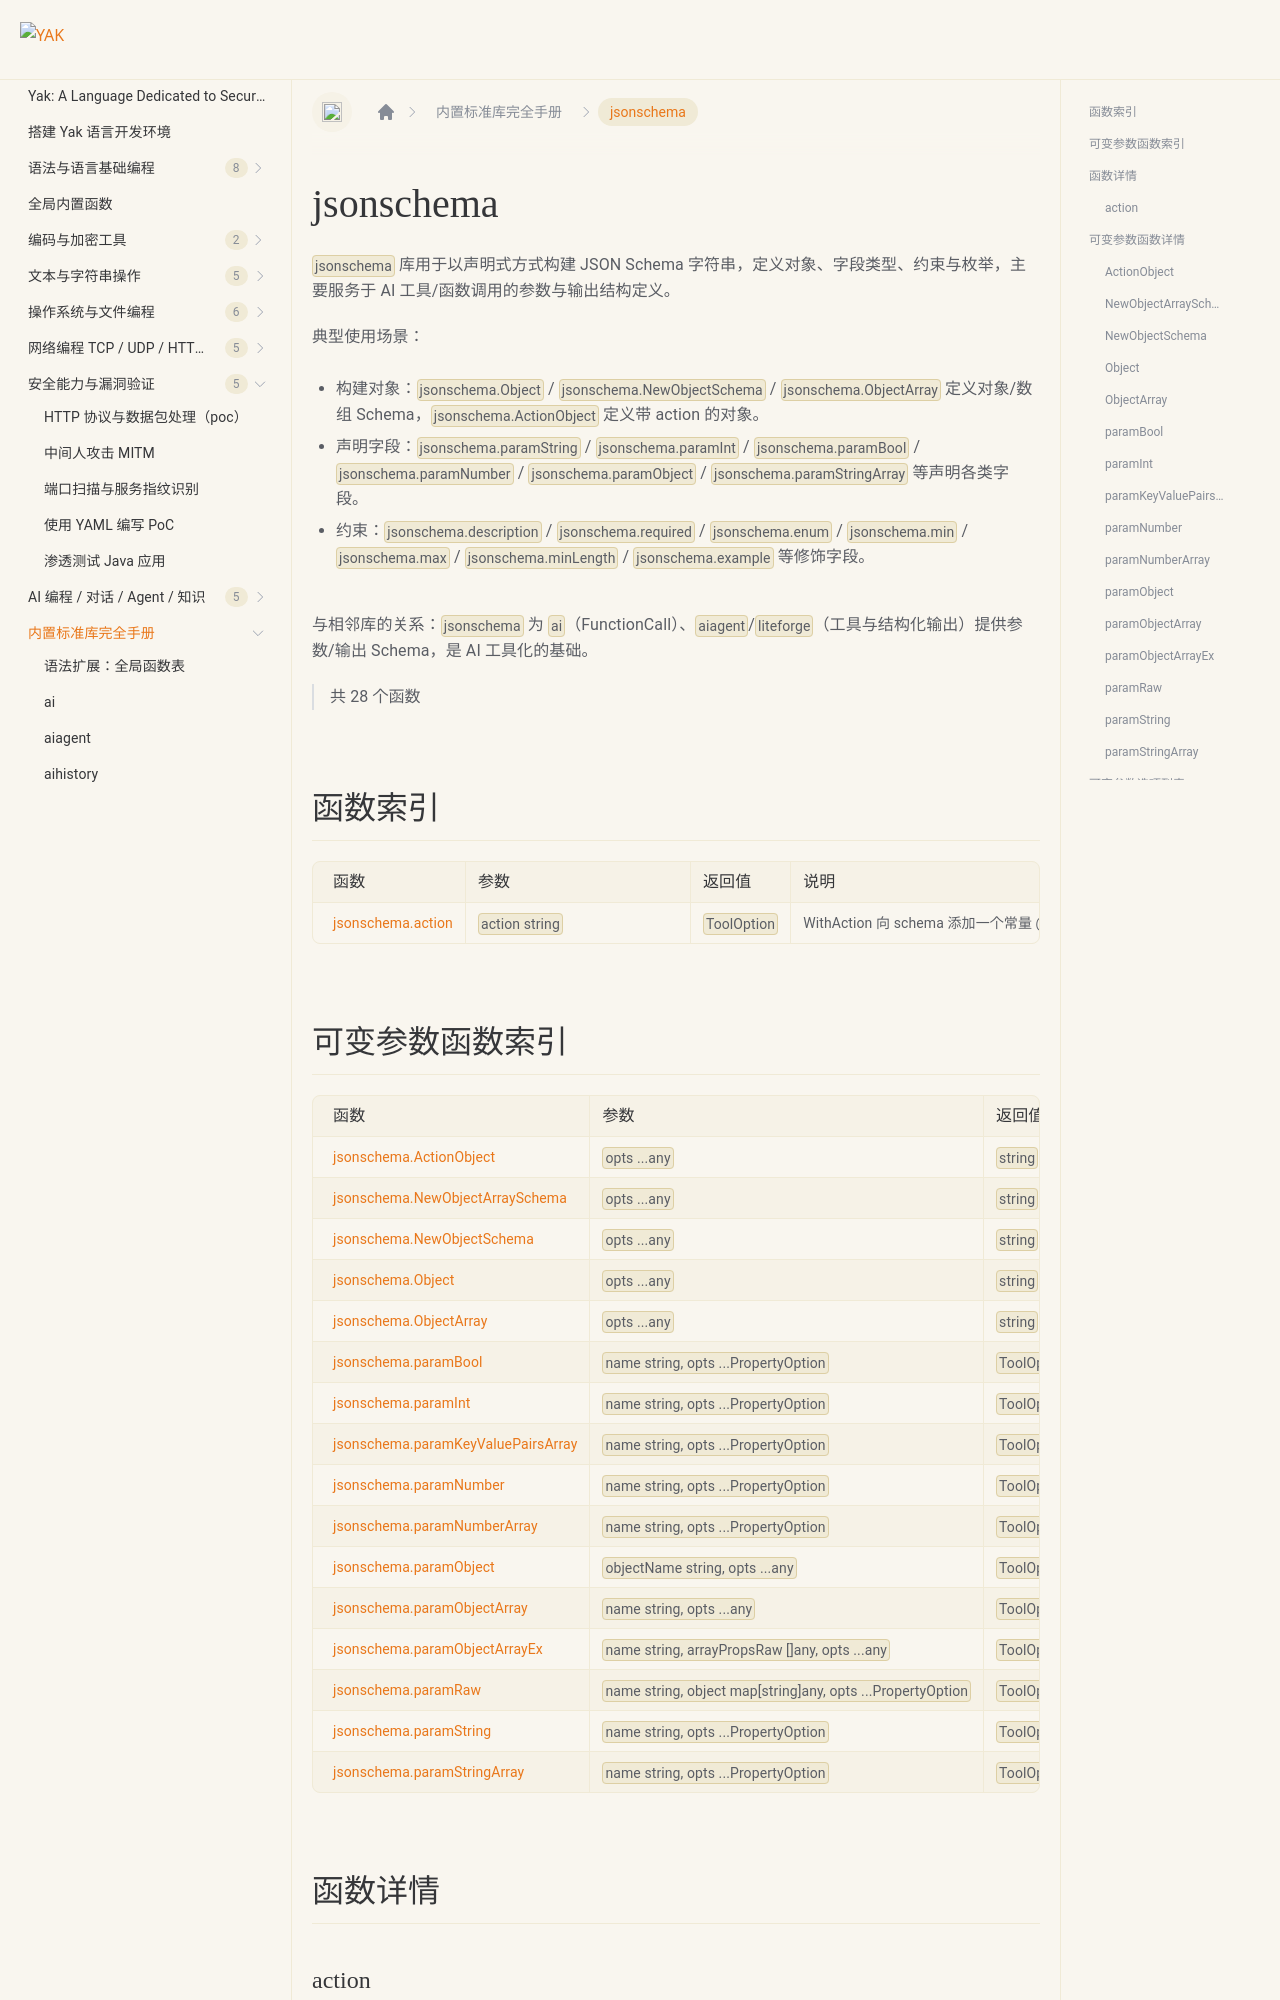

repository: yaklang/yaklang.github.io · page: en/docs/api/jsonschema/index.html · generator: docusaurus

# jsonschema {#library-jsonschema}

`jsonschema` 库用于以声明式方式构建 JSON Schema 字符串，定义对象、字段类型、约束与枚举，主要服务于 AI 工具/函数调用的参数与输出结构定义。

典型使用场景：

- 构建对象：`jsonschema.Object` / `jsonschema.NewObjectSchema` / `jsonschema.ObjectArray` 定义对象/数组 Schema，`jsonschema.ActionObject` 定义带 action 的对象。
- 声明字段：`jsonschema.paramString` / `jsonschema.paramInt` / `jsonschema.paramBool` / `jsonschema.paramNumber` / `jsonschema.paramObject` / `jsonschema.paramStringArray` 等声明各类字段。
- 约束：`jsonschema.description` / `jsonschema.required` / `jsonschema.enum` / `jsonschema.min` / `jsonschema.max` / `jsonschema.minLength` / `jsonschema.example` 等修饰字段。

与相邻库的关系：`jsonschema` 为 `ai`（FunctionCall）、`aiagent`/`liteforge`（工具与结构化输出）提供参数/输出 Schema，是 AI 工具化的基础。

> 共 28 个函数

## 函数索引

|函数|参数|返回值|说明|
|:--|:--|:--|:--|
| [jsonschema.action](#action) | `action string` | `ToolOption` | WithAction 向 schema 添加一个常量 @action 字段（导出名为 jsonschema.action） |
